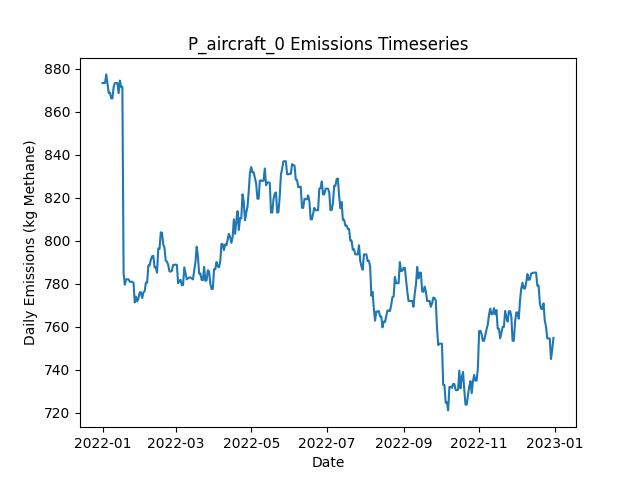

The table this chart was drawn from, first rows:
Date, Daily Emissions (Kg Methane), Daily Mitigable Emissions (Kg Methane), Daily Non-Mitigable Emissions (Kg Methan…, Daily Cost ($), Active Leaks, New Leaks, Leaks Repaired, Leaks Naturally Repaired, Leaks Tagged, Daily Repair Cost ($), Daily Natural Repair Cost ($), aircraft Deployment Cost ($), aircraft Sites flagged for Follow-Up, aircraft Leaks tagged for repair, aircraft Sites Visited, aircraft Travel Time (Minutes), aircraft Survey Time (Minutes), OGI_FU Deployment Cost ($), OGI_FU Sites flagged for Follow-Up, OGI_FU Leaks tagged for repair, OGI_FU Sites Visited, OGI_FU Travel Time (Minutes), OGI_FU Survey Time (Minutes)
2022-01-01, 873.5, 873.5, 0, 250, 306, 308, 0, 2, 0.00000, 0.00000, 400, 250, 0, , 10, 20, 10, 0.00000, , 0, 0, 0, 0
2022-01-02, 873.5, 873.5, 0, 0.00000, 306, 0, 0, 0, 0.00000, 0.00000, 0.00000, 0.00000, 0, , 0, 0, 0, 0.00000, , 0, 0, 0, 0
2022-01-03, 873.5, 873.5, 0, 500, 306, 0, 0, 0, 20, 0.00000, 0.00000, 0.00000, 1, , 0, 0, 0, 500, , 20, 1, 30, 120
2022-01-04, 877.5, 877.5, 0, 0.00000, 307, 2, 0, 1, 0.00000, 0.00000, 200, 0.00000, 0, , 0, 0, 0, 0.00000, , 0, 0, 0, 0
2022-01-05, 873.2, 873.2, 0, 0.00000, 305, 0, 0, 2, 0.00000, 0.00000, 400, 0.00000, 0, , 0, 0, 0, 0.00000, , 0, 0, 0, 0
2022-01-06, 868.8, 868.8, 0, 0.00000, 302, 0, 0, 3, 0.00000, 0.00000, 600, 0.00000, 0, , 0, 0, 0, 0.00000, , 0, 0, 0, 0
2022-01-07, 869, 869, 0, 0.00000, 303, 2, 0, 1, 0.00000, 0.00000, 200, 0.00000, 0, , 0, 0, 0, 0.00000, , 0, 0, 0, 0
2022-01-08, 866.3, 866.3, 0, 0.00000, 302, 0, 0, 1, 0.00000, 0.00000, 200, 0.00000, 0, , 0, 0, 0, 0.00000, , 0, 0, 0, 0
2022-01-09, 866.3, 866.3, 0, 0.00000, 302, 0, 0, 0, 0.00000, 0.00000, 0.00000, 0.00000, 0, , 0, 0, 0, 0.00000, , 0, 0, 0, 0
2022-01-10, 871.9, 871.9, 0, 0.00000, 305, 3, 0, 0, 0.00000, 0.00000, 0.00000, 0.00000, 0, , 0, 0, 0, 0.00000, , 0, 0, 0, 0
2022-01-11, 873.5, 873.5, 0, 0.00000, 306, 1, 0, 0, 0.00000, 0.00000, 0.00000, 0.00000, 0, , 0, 0, 0, 0.00000, , 0, 0, 0, 0
2022-01-12, 873.5, 873.5, 0, 0.00000, 306, 1, 0, 1, 0.00000, 0.00000, 200, 0.00000, 0, , 0, 0, 0, 0.00000, , 0, 0, 0, 0
2022-01-13, 873.5, 873.5, 0, 0.00000, 306, 0, 0, 0, 0.00000, 0.00000, 0.00000, 0.00000, 0, , 0, 0, 0, 0.00000, , 0, 0, 0, 0
2022-01-14, 868.8, 868.8, 0, 0.00000, 304, 0, 0, 2, 0.00000, 0.00000, 400, 0.00000, 0, , 0, 0, 0, 0.00000, , 0, 0, 0, 0
2022-01-15, 874.6, 874.6, 0, 0.00000, 305, 2, 0, 1, 0.00000, 0.00000, 200, 0.00000, 0, , 0, 0, 0, 0.00000, , 0, 0, 0, 0
2022-01-16, 871.7, 871.7, 0, 0.00000, 303, 0, 0, 2, 0.00000, 0.00000, 400, 0.00000, 0, , 0, 0, 0, 0.00000, , 0, 0, 0, 0
2022-01-17, 871.7, 871.7, 0, 0.00000, 303, 1, 0, 1, 0.00000, 0.00000, 200, 0.00000, 0, , 0, 0, 0, 0.00000, , 0, 0, 0, 0
2022-01-18, 785, 785, 0, 4800, 280, 2, 24, 1, 0.00000, 4800, 200, 0.00000, 0, , 0, 0, 0, 0.00000, , 0, 0, 0, 0
2022-01-19, 779.6, 779.6, 0, 0.00000, 281, 3, 0, 2, 0.00000, 0.00000, 400, 0.00000, 0, , 0, 0, 0, 0.00000, , 0, 0, 0, 0
2022-01-20, 782.1, 782.1, 0, 0.00000, 280, 2, 0, 3, 0.00000, 0.00000, 600, 0.00000, 0, , 0, 0, 0, 0.00000, , 0, 0, 0, 0
2022-01-21, 782.1, 782.1, 0, 0.00000, 280, 0, 0, 0, 0.00000, 0.00000, 0.00000, 0.00000, 0, , 0, 0, 0, 0.00000, , 0, 0, 0, 0
2022-01-22, 782.1, 782.1, 0, 0.00000, 280, 0, 0, 0, 0.00000, 0.00000, 0.00000, 0.00000, 0, , 0, 0, 0, 0.00000, , 0, 0, 0, 0
2022-01-23, 781, 781, 0, 0.00000, 280, 1, 0, 1, 0.00000, 0.00000, 200, 0.00000, 0, , 0, 0, 0, 0.00000, , 0, 0, 0, 0
2022-01-24, 781, 781, 0, 0.00000, 280, 0, 0, 0, 0.00000, 0.00000, 0.00000, 0.00000, 0, , 0, 0, 0, 0.00000, , 0, 0, 0, 0
2022-01-25, 781, 781, 0, 0.00000, 280, 0, 0, 0, 0.00000, 0.00000, 0.00000, 0.00000, 0, , 0, 0, 0, 0.00000, , 0, 0, 0, 0
2022-01-26, 780.5, 780.5, 0, 0.00000, 279, 0, 0, 1, 0.00000, 0.00000, 200, 0.00000, 0, , 0, 0, 0, 0.00000, , 0, 0, 0, 0
2022-01-27, 771.3, 771.3, 0, 0.00000, 275, 0, 0, 4, 0.00000, 0.00000, 800, 0.00000, 0, , 0, 0, 0, 0.00000, , 0, 0, 0, 0
2022-01-28, 774, 774, 0, 0.00000, 276, 1, 0, 0, 0.00000, 0.00000, 0.00000, 0.00000, 0, , 0, 0, 0, 0.00000, , 0, 0, 0, 0
2022-01-29, 771.8, 771.8, 0, 0.00000, 276, 1, 0, 1, 0.00000, 0.00000, 200, 0.00000, 0, , 0, 0, 0, 0.00000, , 0, 0, 0, 0
2022-01-30, 773.4, 773.4, 0, 0.00000, 277, 1, 0, 0, 0.00000, 0.00000, 0.00000, 0.00000, 0, , 0, 0, 0, 0.00000, , 0, 0, 0, 0
2022-01-31, 776, 776, 0, 0.00000, 278, 2, 0, 1, 0.00000, 0.00000, 200, 0.00000, 0, , 0, 0, 0, 0.00000, , 0, 0, 0, 0
2022-02-01, 776, 776, 0, 0.00000, 278, 0, 0, 0, 0.00000, 0.00000, 0.00000, 0.00000, 0, , 0, 0, 0, 0.00000, , 0, 0, 0, 0
2022-02-02, 773.4, 773.4, 0, 0.00000, 277, 0, 0, 1, 0.00000, 0.00000, 200, 0.00000, 0, , 0, 0, 0, 0.00000, , 0, 0, 0, 0
2022-02-03, 776, 776, 0, 0.00000, 278, 1, 0, 0, 0.00000, 0.00000, 0.00000, 0.00000, 0, , 0, 0, 0, 0.00000, , 0, 0, 0, 0
2022-02-04, 776.5, 776.5, 0, 0.00000, 279, 1, 0, 0, 0.00000, 0.00000, 0.00000, 0.00000, 0, , 0, 0, 0, 0.00000, , 0, 0, 0, 0
2022-02-05, 780.5, 780.5, 0, 0.00000, 280, 2, 0, 1, 0.00000, 0.00000, 200, 0.00000, 0, , 0, 0, 0, 0.00000, , 0, 0, 0, 0
2022-02-06, 780.5, 780.5, 0, 0.00000, 280, 0, 0, 0, 0.00000, 0.00000, 0.00000, 0.00000, 0, , 0, 0, 0, 0.00000, , 0, 0, 0, 0
2022-02-07, 788.6, 788.6, 0, 0.00000, 280, 1, 0, 1, 0.00000, 0.00000, 200, 0.00000, 0, , 0, 0, 0, 0.00000, , 0, 0, 0, 0
2022-02-08, 788.6, 788.6, 0, 0.00000, 280, 0, 0, 0, 0.00000, 0.00000, 0.00000, 0.00000, 0, , 0, 0, 0, 0.00000, , 0, 0, 0, 0
2022-02-09, 791.2, 791.2, 0, 0.00000, 281, 1, 0, 0, 0.00000, 0.00000, 0.00000, 0.00000, 0, , 0, 0, 0, 0.00000, , 0, 0, 0, 0
2022-02-10, 792.8, 792.8, 0, 0.00000, 282, 1, 0, 0, 0.00000, 0.00000, 0.00000, 0.00000, 0, , 0, 0, 0, 0.00000, , 0, 0, 0, 0
2022-02-11, 793, 793, 0, 0.00000, 283, 1, 0, 0, 0.00000, 0.00000, 0.00000, 0.00000, 0, , 0, 0, 0, 0.00000, , 0, 0, 0, 0
2022-02-12, 787.7, 787.7, 0, 0.00000, 281, 0, 0, 2, 0.00000, 0.00000, 400, 0.00000, 0, , 0, 0, 0, 0.00000, , 0, 0, 0, 0
2022-02-13, 787.7, 787.7, 0, 0.00000, 281, 0, 0, 0, 0.00000, 0.00000, 0.00000, 0.00000, 0, , 0, 0, 0, 0.00000, , 0, 0, 0, 0
2022-02-14, 785.2, 785.2, 0, 0.00000, 281, 1, 0, 1, 0.00000, 0.00000, 200, 0.00000, 0, , 0, 0, 0, 0.00000, , 0, 0, 0, 0
2022-02-15, 796.4, 796.4, 0, 0.00000, 282, 4, 0, 3, 0.00000, 0.00000, 600, 0.00000, 0, , 0, 0, 0, 0.00000, , 0, 0, 0, 0
2022-02-16, 796.4, 796.4, 0, 0.00000, 282, 0, 0, 0, 0.00000, 0.00000, 0.00000, 0.00000, 0, , 0, 0, 0, 0.00000, , 0, 0, 0, 0
2022-02-17, 804, 804, 0, 0.00000, 286, 4, 0, 0, 0.00000, 0.00000, 0.00000, 0.00000, 0, , 0, 0, 0, 0.00000, , 0, 0, 0, 0
2022-02-18, 803.7, 803.7, 0, 0.00000, 285, 0, 0, 1, 0.00000, 0.00000, 200, 0.00000, 0, , 0, 0, 0, 0.00000, , 0, 0, 0, 0
2022-02-19, 798.4, 798.4, 0, 0.00000, 283, 0, 0, 2, 0.00000, 0.00000, 400, 0.00000, 0, , 0, 0, 0, 0.00000, , 0, 0, 0, 0
2022-02-20, 796.8, 796.8, 0, 0.00000, 282, 1, 0, 2, 0.00000, 0.00000, 400, 0.00000, 0, , 0, 0, 0, 0.00000, , 0, 0, 0, 0
2022-02-21, 790.8, 790.8, 0, 0.00000, 281, 1, 0, 2, 0.00000, 0.00000, 400, 0.00000, 0, , 0, 0, 0, 0.00000, , 0, 0, 0, 0
2022-02-22, 790.3, 790.3, 0, 0.00000, 280, 0, 0, 1, 0.00000, 0.00000, 200, 0.00000, 0, , 0, 0, 0, 0.00000, , 0, 0, 0, 0
2022-02-23, 788.8, 788.8, 0, 0.00000, 279, 0, 0, 1, 0.00000, 0.00000, 200, 0.00000, 0, , 0, 0, 0, 0.00000, , 0, 0, 0, 0
2022-02-24, 785.9, 785.9, 0, 0.00000, 277, 0, 0, 2, 0.00000, 0.00000, 400, 0.00000, 0, , 0, 0, 0, 0.00000, , 0, 0, 0, 0
2022-02-25, 785.6, 785.6, 0, 0.00000, 276, 0, 0, 1, 0.00000, 0.00000, 200, 0.00000, 0, , 0, 0, 0, 0.00000, , 0, 0, 0, 0
2022-02-26, 786.1, 786.1, 0, 0.00000, 278, 2, 0, 0, 0.00000, 0.00000, 0.00000, 0.00000, 0, , 0, 0, 0, 0.00000, , 0, 0, 0, 0
2022-02-27, 788.8, 788.8, 0, 0.00000, 279, 1, 0, 0, 0.00000, 0.00000, 0.00000, 0.00000, 0, , 0, 0, 0, 0.00000, , 0, 0, 0, 0
2022-02-28, 788.8, 788.8, 0, 0.00000, 279, 0, 0, 0, 0.00000, 0.00000, 0.00000, 0.00000, 0, , 0, 0, 0, 0.00000, , 0, 0, 0, 0
2022-03-01, 789, 789, 0, 0.00000, 280, 1, 0, 0, 0.00000, 0.00000, 0.00000, 0.00000, 0, , 0, 0, 0, 0.00000, , 0, 0, 0, 0
... 305 more rows
